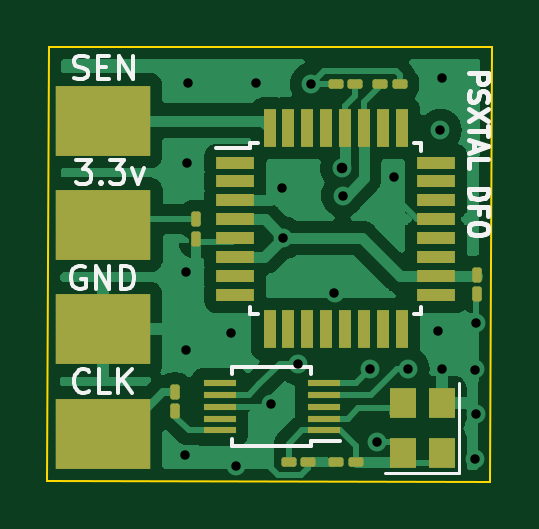
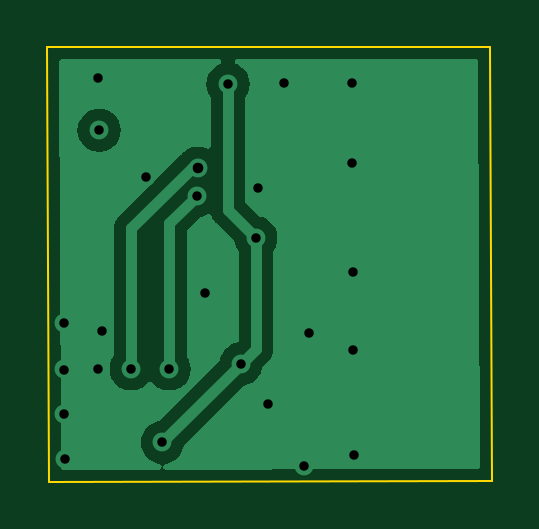
Circuit board: 11 layer files. Board 18.8 x 18.4 mm.
- bottom_copper: DFO-B_Cu.gbr (14245 bytes)
- bottom_mask: DFO-B_Mask.gbr (472 bytes)
- paste: DFO-B_Paste.gbr (467 bytes)
- bottom_silk: DFO-B_Silkscreen.gbr (468 bytes)
- outline: DFO-Edge_Cuts.gbr (704 bytes)
- top_copper: DFO-F_Cu.gbr (47131 bytes)
- top_mask: DFO-F_Mask.gbr (3597 bytes)
- paste: DFO-F_Paste.gbr (3383 bytes)
- top_silk: DFO-F_Silkscreen.gbr (6822 bytes)
- drill: DFO-NPTH.drl (305 bytes)
- drill: DFO-PTH.drl (837 bytes)

=== bottom_copper: DFO-B_Cu.gbr (14245 bytes, source omitted) ===
=== bottom_mask: DFO-B_Mask.gbr ===
%TF.GenerationSoftware,KiCad,Pcbnew,(6.0.10)*%
%TF.CreationDate,2023-05-18T22:08:56+10:00*%
%TF.ProjectId,DFO,44464f2e-6b69-4636-9164-5f7063625858,rev?*%
%TF.SameCoordinates,Original*%
%TF.FileFunction,Soldermask,Bot*%
%TF.FilePolarity,Negative*%
%FSLAX46Y46*%
G04 Gerber Fmt 4.6, Leading zero omitted, Abs format (unit mm)*
G04 Created by KiCad (PCBNEW (6.0.10)) date 2023-05-18 22:08:56*
%MOMM*%
%LPD*%
G01*
G04 APERTURE LIST*
G04 APERTURE END LIST*
M02*

=== paste: DFO-B_Paste.gbr ===
%TF.GenerationSoftware,KiCad,Pcbnew,(6.0.10)*%
%TF.CreationDate,2023-05-18T22:08:56+10:00*%
%TF.ProjectId,DFO,44464f2e-6b69-4636-9164-5f7063625858,rev?*%
%TF.SameCoordinates,Original*%
%TF.FileFunction,Paste,Bot*%
%TF.FilePolarity,Positive*%
%FSLAX46Y46*%
G04 Gerber Fmt 4.6, Leading zero omitted, Abs format (unit mm)*
G04 Created by KiCad (PCBNEW (6.0.10)) date 2023-05-18 22:08:56*
%MOMM*%
%LPD*%
G01*
G04 APERTURE LIST*
G04 APERTURE END LIST*
M02*

=== bottom_silk: DFO-B_Silkscreen.gbr ===
%TF.GenerationSoftware,KiCad,Pcbnew,(6.0.10)*%
%TF.CreationDate,2023-05-18T22:08:56+10:00*%
%TF.ProjectId,DFO,44464f2e-6b69-4636-9164-5f7063625858,rev?*%
%TF.SameCoordinates,Original*%
%TF.FileFunction,Legend,Bot*%
%TF.FilePolarity,Positive*%
%FSLAX46Y46*%
G04 Gerber Fmt 4.6, Leading zero omitted, Abs format (unit mm)*
G04 Created by KiCad (PCBNEW (6.0.10)) date 2023-05-18 22:08:56*
%MOMM*%
%LPD*%
G01*
G04 APERTURE LIST*
G04 APERTURE END LIST*
M02*

=== outline: DFO-Edge_Cuts.gbr ===
%TF.GenerationSoftware,KiCad,Pcbnew,(6.0.10)*%
%TF.CreationDate,2023-05-18T22:08:56+10:00*%
%TF.ProjectId,DFO,44464f2e-6b69-4636-9164-5f7063625858,rev?*%
%TF.SameCoordinates,Original*%
%TF.FileFunction,Profile,NP*%
%FSLAX46Y46*%
G04 Gerber Fmt 4.6, Leading zero omitted, Abs format (unit mm)*
G04 Created by KiCad (PCBNEW (6.0.10)) date 2023-05-18 22:08:56*
%MOMM*%
%LPD*%
G01*
G04 APERTURE LIST*
%TA.AperFunction,Profile*%
%ADD10C,0.100000*%
%TD*%
G04 APERTURE END LIST*
D10*
X92120000Y-77800000D02*
X110879417Y-77838195D01*
X110960000Y-59420000D02*
X92200583Y-59410000D01*
X110879417Y-77838195D02*
X110960000Y-59420000D01*
X92120000Y-77800000D02*
X92200583Y-59420000D01*
M02*

=== top_copper: DFO-F_Cu.gbr (47131 bytes, source omitted) ===
=== top_mask: DFO-F_Mask.gbr (3597 bytes, source withheld) ===
=== paste: DFO-F_Paste.gbr (3383 bytes, source withheld) ===
=== top_silk: DFO-F_Silkscreen.gbr ===
%TF.GenerationSoftware,KiCad,Pcbnew,(6.0.10)*%
%TF.CreationDate,2023-05-18T22:08:56+10:00*%
%TF.ProjectId,DFO,44464f2e-6b69-4636-9164-5f7063625858,rev?*%
%TF.SameCoordinates,Original*%
%TF.FileFunction,Legend,Top*%
%TF.FilePolarity,Positive*%
%FSLAX46Y46*%
G04 Gerber Fmt 4.6, Leading zero omitted, Abs format (unit mm)*
G04 Created by KiCad (PCBNEW (6.0.10)) date 2023-05-18 22:08:56*
%MOMM*%
%LPD*%
G01*
G04 APERTURE LIST*
%ADD10C,0.150000*%
%ADD11C,0.200000*%
%ADD12C,0.120000*%
G04 APERTURE END LIST*
D10*
X93698095Y-68730000D02*
X93602857Y-68682380D01*
X93460000Y-68682380D01*
X93317142Y-68730000D01*
X93221904Y-68825238D01*
X93174285Y-68920476D01*
X93126666Y-69110952D01*
X93126666Y-69253809D01*
X93174285Y-69444285D01*
X93221904Y-69539523D01*
X93317142Y-69634761D01*
X93460000Y-69682380D01*
X93555238Y-69682380D01*
X93698095Y-69634761D01*
X93745714Y-69587142D01*
X93745714Y-69253809D01*
X93555238Y-69253809D01*
X94174285Y-69682380D02*
X94174285Y-68682380D01*
X94745714Y-69682380D01*
X94745714Y-68682380D01*
X95221904Y-69682380D02*
X95221904Y-68682380D01*
X95460000Y-68682380D01*
X95602857Y-68730000D01*
X95698095Y-68825238D01*
X95745714Y-68920476D01*
X95793333Y-69110952D01*
X95793333Y-69253809D01*
X95745714Y-69444285D01*
X95698095Y-69539523D01*
X95602857Y-69634761D01*
X95460000Y-69682380D01*
X95221904Y-69682380D01*
X93341428Y-64222380D02*
X93960476Y-64222380D01*
X93627142Y-64603333D01*
X93770000Y-64603333D01*
X93865238Y-64650952D01*
X93912857Y-64698571D01*
X93960476Y-64793809D01*
X93960476Y-65031904D01*
X93912857Y-65127142D01*
X93865238Y-65174761D01*
X93770000Y-65222380D01*
X93484285Y-65222380D01*
X93389047Y-65174761D01*
X93341428Y-65127142D01*
X94389047Y-65127142D02*
X94436666Y-65174761D01*
X94389047Y-65222380D01*
X94341428Y-65174761D01*
X94389047Y-65127142D01*
X94389047Y-65222380D01*
X94770000Y-64222380D02*
X95389047Y-64222380D01*
X95055714Y-64603333D01*
X95198571Y-64603333D01*
X95293809Y-64650952D01*
X95341428Y-64698571D01*
X95389047Y-64793809D01*
X95389047Y-65031904D01*
X95341428Y-65127142D01*
X95293809Y-65174761D01*
X95198571Y-65222380D01*
X94912857Y-65222380D01*
X94817619Y-65174761D01*
X94770000Y-65127142D01*
X95722380Y-64555714D02*
X95960476Y-65222380D01*
X96198571Y-64555714D01*
D11*
X109958095Y-60545714D02*
X110758095Y-60545714D01*
X110758095Y-60850476D01*
X110720000Y-60926666D01*
X110681904Y-60964761D01*
X110605714Y-61002857D01*
X110491428Y-61002857D01*
X110415238Y-60964761D01*
X110377142Y-60926666D01*
X110339047Y-60850476D01*
X110339047Y-60545714D01*
X109996190Y-61307619D02*
X109958095Y-61421904D01*
X109958095Y-61612380D01*
X109996190Y-61688571D01*
X110034285Y-61726666D01*
X110110476Y-61764761D01*
X110186666Y-61764761D01*
X110262857Y-61726666D01*
X110300952Y-61688571D01*
X110339047Y-61612380D01*
X110377142Y-61460000D01*
X110415238Y-61383809D01*
X110453333Y-61345714D01*
X110529523Y-61307619D01*
X110605714Y-61307619D01*
X110681904Y-61345714D01*
X110720000Y-61383809D01*
X110758095Y-61460000D01*
X110758095Y-61650476D01*
X110720000Y-61764761D01*
X110758095Y-62031428D02*
X109958095Y-62564761D01*
X110758095Y-62564761D02*
X109958095Y-62031428D01*
X110758095Y-62755238D02*
X110758095Y-63212380D01*
X109958095Y-62983809D02*
X110758095Y-62983809D01*
X110186666Y-63440952D02*
X110186666Y-63821904D01*
X109958095Y-63364761D02*
X110758095Y-63631428D01*
X109958095Y-63898095D01*
X109958095Y-64545714D02*
X109958095Y-64164761D01*
X110758095Y-64164761D01*
X109958095Y-65421904D02*
X110758095Y-65421904D01*
X110758095Y-65612380D01*
X110720000Y-65726666D01*
X110643809Y-65802857D01*
X110567619Y-65840952D01*
X110415238Y-65879047D01*
X110300952Y-65879047D01*
X110148571Y-65840952D01*
X110072380Y-65802857D01*
X109996190Y-65726666D01*
X109958095Y-65612380D01*
X109958095Y-65421904D01*
X110377142Y-66488571D02*
X110377142Y-66221904D01*
X109958095Y-66221904D02*
X110758095Y-66221904D01*
X110758095Y-66602857D01*
X110758095Y-67060000D02*
X110758095Y-67212380D01*
X110720000Y-67288571D01*
X110643809Y-67364761D01*
X110491428Y-67402857D01*
X110224761Y-67402857D01*
X110072380Y-67364761D01*
X109996190Y-67288571D01*
X109958095Y-67212380D01*
X109958095Y-67060000D01*
X109996190Y-66983809D01*
X110072380Y-66907619D01*
X110224761Y-66869523D01*
X110491428Y-66869523D01*
X110643809Y-66907619D01*
X110720000Y-66983809D01*
X110758095Y-67060000D01*
D10*
X93258095Y-60744761D02*
X93400952Y-60792380D01*
X93639047Y-60792380D01*
X93734285Y-60744761D01*
X93781904Y-60697142D01*
X93829523Y-60601904D01*
X93829523Y-60506666D01*
X93781904Y-60411428D01*
X93734285Y-60363809D01*
X93639047Y-60316190D01*
X93448571Y-60268571D01*
X93353333Y-60220952D01*
X93305714Y-60173333D01*
X93258095Y-60078095D01*
X93258095Y-59982857D01*
X93305714Y-59887619D01*
X93353333Y-59840000D01*
X93448571Y-59792380D01*
X93686666Y-59792380D01*
X93829523Y-59840000D01*
X94258095Y-60268571D02*
X94591428Y-60268571D01*
X94734285Y-60792380D02*
X94258095Y-60792380D01*
X94258095Y-59792380D01*
X94734285Y-59792380D01*
X95162857Y-60792380D02*
X95162857Y-59792380D01*
X95734285Y-60792380D01*
X95734285Y-59792380D01*
X93884761Y-73977142D02*
X93837142Y-74024761D01*
X93694285Y-74072380D01*
X93599047Y-74072380D01*
X93456190Y-74024761D01*
X93360952Y-73929523D01*
X93313333Y-73834285D01*
X93265714Y-73643809D01*
X93265714Y-73500952D01*
X93313333Y-73310476D01*
X93360952Y-73215238D01*
X93456190Y-73120000D01*
X93599047Y-73072380D01*
X93694285Y-73072380D01*
X93837142Y-73120000D01*
X93884761Y-73167619D01*
X94789523Y-74072380D02*
X94313333Y-74072380D01*
X94313333Y-73072380D01*
X95122857Y-74072380D02*
X95122857Y-73072380D01*
X95694285Y-74072380D02*
X95265714Y-73500952D01*
X95694285Y-73072380D02*
X95122857Y-73643809D01*
%TO.C,*%
D12*
%TO.C,X1*%
X106409998Y-77460000D02*
X109559998Y-77460000D01*
X109559998Y-77460000D02*
X109559998Y-73660000D01*
D10*
%TO.C,U1*%
X99955000Y-76335000D02*
X99955000Y-76035000D01*
X99955000Y-72985000D02*
X99955000Y-73285000D01*
X103305000Y-76335000D02*
X103305000Y-76110000D01*
X103305000Y-72985000D02*
X99955000Y-72985000D01*
X103305000Y-76335000D02*
X99955000Y-76335000D01*
X103305000Y-76110000D02*
X104530000Y-76110000D01*
X103305000Y-72985000D02*
X103305000Y-73285000D01*
%TO.C,U2*%
X107955000Y-63495000D02*
X107630000Y-63495000D01*
X100705000Y-63495000D02*
X100705000Y-63720000D01*
X100705000Y-63720000D02*
X99280000Y-63720000D01*
X100705000Y-70745000D02*
X100705000Y-70420000D01*
X100705000Y-70745000D02*
X101030000Y-70745000D01*
X107955000Y-63495000D02*
X107955000Y-63820000D01*
X107955000Y-70745000D02*
X107630000Y-70745000D01*
X100705000Y-63495000D02*
X101030000Y-63495000D01*
X107955000Y-70745000D02*
X107955000Y-70420000D01*
%TD*%
M02*

=== drill: DFO-NPTH.drl ===
M48
; DRILL file {KiCad (6.0.10)} date Thu May 18 22:08:47 2023
; FORMAT={2:4/ absolute / inch / suppress leading zeros}
; #@! TF.CreationDate,2023-05-18T22:08:47+10:00
; #@! TF.GenerationSoftware,Kicad,Pcbnew,(6.0.10)
; #@! TF.FileFunction,NonPlated,1,2,NPTH
FMAT,2
INCH,TZ
%
G90
G05
T0
M30

=== drill: DFO-PTH.drl ===
M48
; DRILL file {KiCad (6.0.10)} date Thu May 18 22:08:47 2023
; FORMAT={2:4/ absolute / inch / suppress leading zeros}
; #@! TF.CreationDate,2023-05-18T22:08:47+10:00
; #@! TF.GenerationSoftware,Kicad,Pcbnew,(6.0.10)
; #@! TF.FileFunction,Plated,1,2,PTH
FMAT,2
INCH,TZ
; #@! TA.AperFunction,Plated,PTH,ViaDrill
T1C0.0157
; #@! TA.AperFunction,Plated,PTH,ViaDrill
T2C0.0177
%
G90
G05
T1
X38567Y-30193
X38583Y-27154
X38587Y-28453
X38602Y-25335
X38610Y-24004
X39323Y-28157
X39406Y-30382
X39744Y-23992
X40004Y-29354
X40177Y-25748
X40205Y-26579
X40453Y-28677
X40669Y-24016
X41055Y-27504
X41189Y-25874
X41650Y-28764
X41764Y-29988
X42043Y-25571
X42283Y-28764
X42776Y-28126
X42819Y-24783
X42839Y-28764
X42843Y-23913
X43390Y-30256
X43402Y-28772
X43406Y-27996
X43409Y-29516
T2
X41173Y-25413
T0
M30

